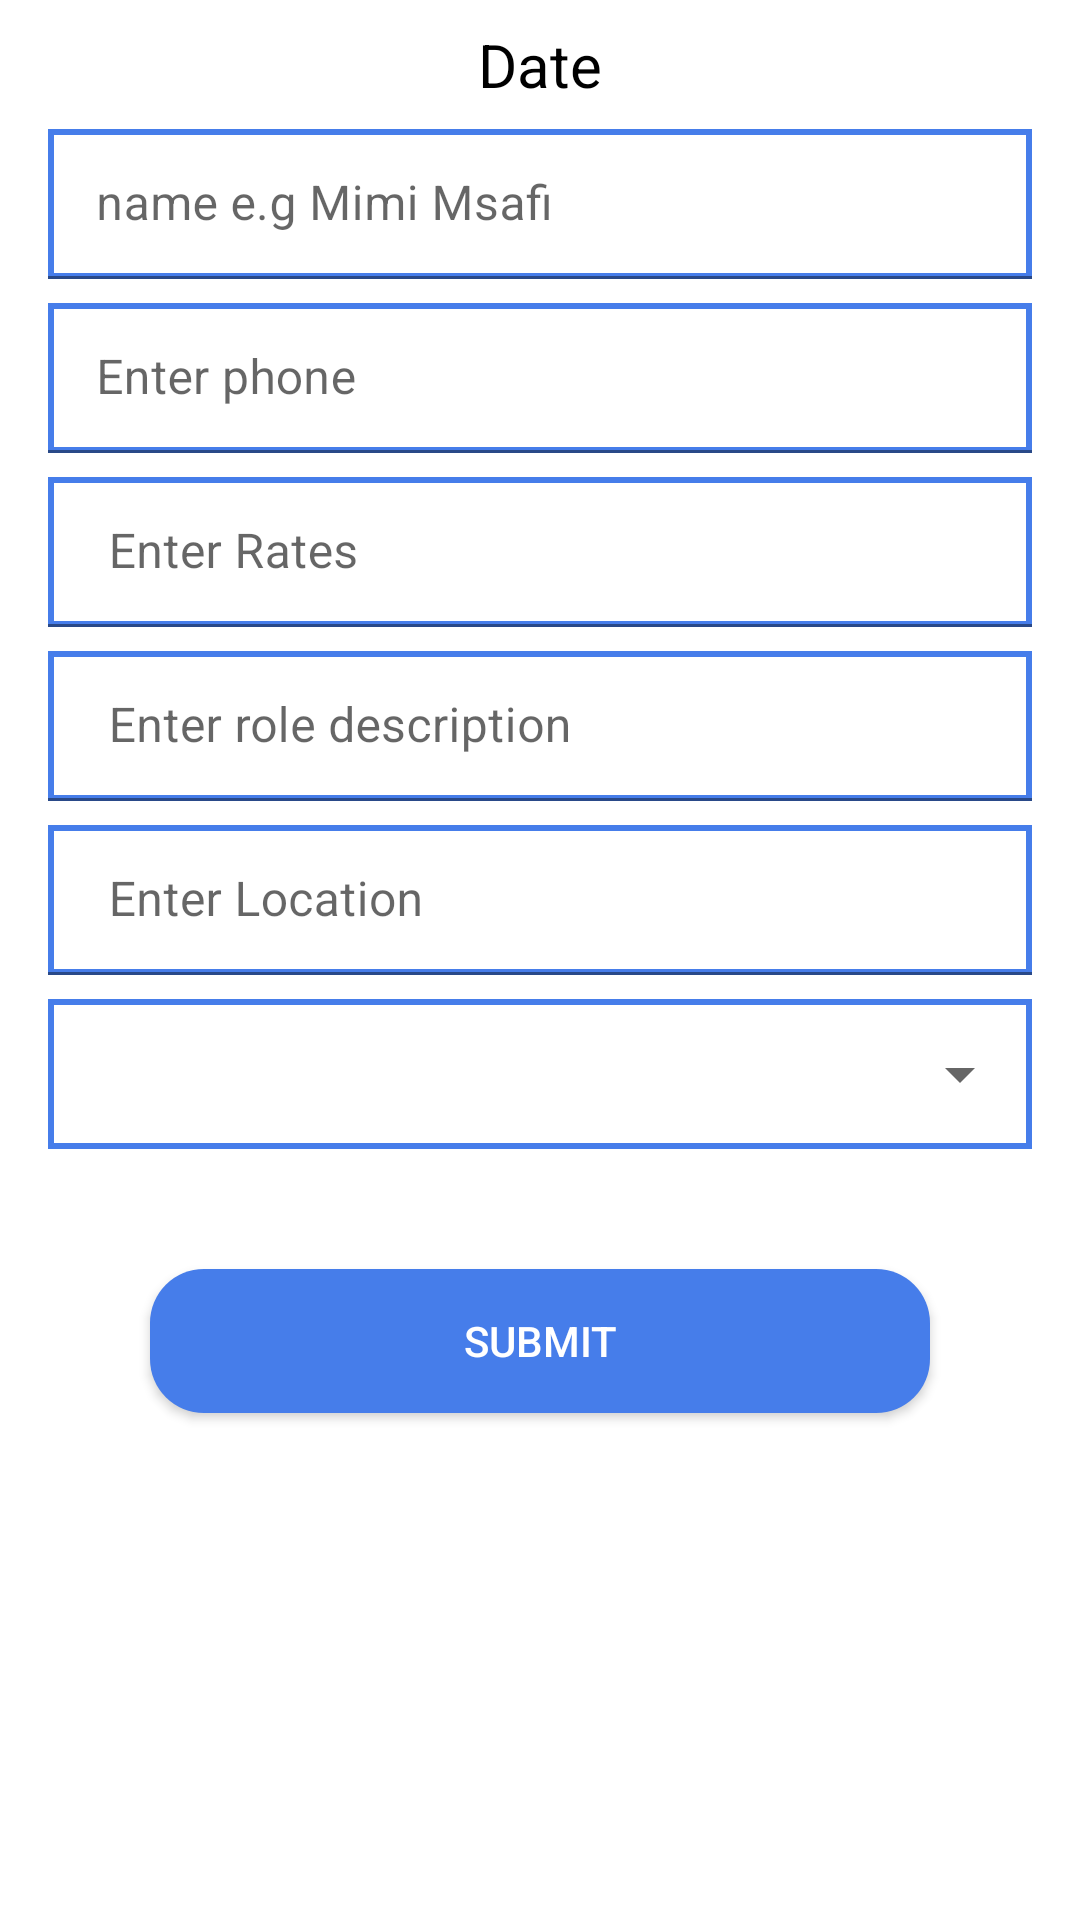

Here is an Android app screen rendered from its layout file. Give the layout XML and the strings, colors and styles it references.
<!-- AndroidManifest.xml: application theme Theme.MAjira -->
<!-- res/layout/activity_create_job.xml -->
<?xml version="1.0" encoding="utf-8"?>
<androidx.constraintlayout.widget.ConstraintLayout
    xmlns:android="http://schemas.android.com/apk/res/android"
    xmlns:app="http://schemas.android.com/apk/res-auto"
    xmlns:tools="http://schemas.android.com/tools"
    android:layout_width="match_parent"
    android:layout_height="match_parent"
    tools:context=".Employer.categories.CreateJob"
    android:background="@color/white"
    android:orientation="vertical">
    <TextView
        android:id="@+id/textView9"
        android:layout_width="match_parent"
        android:layout_height="wrap_content"
        android:layout_marginTop="8dp"
        android:gravity="center_horizontal"
        android:text="Date"
        android:textColor="@color/black"
        android:textSize="20sp"
        app:layout_constraintEnd_toEndOf="parent"
        app:layout_constraintStart_toStartOf="parent"
        app:layout_constraintTop_toTopOf="parent" />

    <com.google.android.material.textfield.TextInputLayout
        android:id="@+id/textInputLayout"
        android:layout_width="0dp"
        android:layout_height="50dp"
        android:layout_marginStart="16dp"
        android:layout_marginTop="8dp"
        android:layout_marginEnd="16dp"
        app:boxBackgroundColor="@color/white"
        app:layout_constraintEnd_toEndOf="parent"
        app:layout_constraintStart_toStartOf="parent"
        app:layout_constraintTop_toBottomOf="@+id/textView9">

        <com.google.android.material.textfield.TextInputEditText
            android:id="@+id/owner"
            android:layout_width="match_parent"
            android:layout_height="wrap_content"
            android:background="@drawable/edit_background"
            android:hint="name e.g Mimi Msafi"
            android:textColor="@color/black"
            android:textColorHint="@color/grey" />
    </com.google.android.material.textfield.TextInputLayout>

    <com.google.android.material.textfield.TextInputLayout
        android:id="@+id/textInputLayout1"
        android:layout_width="0dp"
        android:layout_height="50dp"
        android:layout_marginStart="16dp"
        android:layout_marginTop="8dp"
        android:layout_marginEnd="16dp"
        app:boxBackgroundColor="@color/white"
        app:layout_constraintEnd_toEndOf="parent"
        app:layout_constraintStart_toStartOf="parent"
        app:layout_constraintTop_toBottomOf="@+id/textInputLayout">

        <com.google.android.material.textfield.TextInputEditText
            android:id="@+id/phone"
            android:layout_width="match_parent"
            android:layout_height="wrap_content"
            android:hint="Enter phone "
            android:inputType="number"
            android:background="@drawable/edit_background"
            android:textColor="@color/black"
            android:textColorHint="@color/grey" />
    </com.google.android.material.textfield.TextInputLayout>

    <com.google.android.material.textfield.TextInputLayout
        android:id="@+id/textInputLayout2"
        android:layout_width="0dp"
        android:layout_height="50dp"
        android:layout_marginStart="16dp"
        android:layout_marginTop="8dp"
        android:layout_marginEnd="16dp"
        app:boxBackgroundColor="@color/white"
        app:layout_constraintEnd_toEndOf="parent"
        app:layout_constraintStart_toStartOf="parent"
        app:layout_constraintTop_toBottomOf="@+id/textInputLayout1">

        <com.google.android.material.textfield.TextInputEditText
            android:id="@+id/rates"
            android:layout_width="match_parent"
            android:layout_height="wrap_content"
            android:hint=" Enter Rates"
            android:background="@drawable/edit_background"
            android:textColor="@color/black"
            android:textColorHint="@color/grey" />
    </com.google.android.material.textfield.TextInputLayout>
    <com.google.android.material.textfield.TextInputLayout
        android:id="@+id/textInputLayout3"
        android:layout_width="0dp"
        android:layout_height="50dp"
        android:layout_marginStart="16dp"
        android:layout_marginTop="8dp"
        android:layout_marginEnd="16dp"
        app:boxBackgroundColor="@color/white"
        app:layout_constraintEnd_toEndOf="parent"
        app:layout_constraintStart_toStartOf="parent"
        app:layout_constraintTop_toBottomOf="@+id/textInputLayout2">

        <com.google.android.material.textfield.TextInputEditText
            android:id="@+id/description"
            android:layout_width="match_parent"
            android:layout_height="wrap_content"
            android:hint=" Enter role description"
            android:background="@drawable/edit_background"
            android:textColor="@color/black"
            android:textColorHint="@color/grey" />
    </com.google.android.material.textfield.TextInputLayout>
    <com.google.android.material.textfield.TextInputLayout
        android:id="@+id/textInputLayout4"
        android:layout_width="0dp"
        android:layout_height="50dp"
        android:layout_marginStart="16dp"
        android:layout_marginTop="8dp"
        android:layout_marginEnd="16dp"
        app:boxBackgroundColor="@color/white"
        app:layout_constraintEnd_toEndOf="parent"
        app:layout_constraintStart_toStartOf="parent"
        app:layout_constraintTop_toBottomOf="@+id/textInputLayout3">

        <com.google.android.material.textfield.TextInputEditText
            android:id="@+id/location"
            android:layout_width="match_parent"
            android:layout_height="wrap_content"
            android:hint=" Enter Location"
            android:background="@drawable/edit_background"
            android:textColor="@color/black"
            android:textColorHint="@color/grey" />
    </com.google.android.material.textfield.TextInputLayout>
    <com.google.android.material.textfield.TextInputLayout
        android:id="@+id/textInputLayout8"
        android:layout_width="0dp"
        android:layout_height="50dp"
        android:layout_marginStart="16dp"
        android:layout_marginTop="8dp"
        android:layout_marginEnd="16dp"
        android:background="@drawable/edit_background"
        app:boxBackgroundColor="@color/white"
        app:layout_constraintEnd_toEndOf="parent"
        app:layout_constraintStart_toStartOf="parent"
        app:layout_constraintTop_toBottomOf="@+id/textInputLayout4">
        <Spinner
            android:id="@+id/title_spinner"
            android:layout_width="match_parent"
            android:layout_height="50dp" />
    </com.google.android.material.textfield.TextInputLayout>

    <androidx.appcompat.widget.AppCompatButton
        android:id="@+id/appCompatButton2"
        android:layout_width="match_parent"
        android:layout_height="wrap_content"
        android:layout_marginStart="50dp"
        android:layout_marginTop="40dp"
        android:layout_marginEnd="50dp"
        android:background="@drawable/btn_background1"
        android:text="Submit"
        android:textColor="@color/white"
        app:layout_constraintEnd_toEndOf="parent"
        app:layout_constraintStart_toStartOf="parent"
        app:layout_constraintTop_toBottomOf="@+id/textInputLayout8" />
    <ProgressBar
        android:id="@+id/progressBar1"
        style="?android:attr/progressBarStyleLarge"
        android:layout_width="wrap_content"
        android:layout_height="wrap_content"
        android:layout_centerInParent="true"
        android:visibility="gone"
        app:layout_constraintBottom_toBottomOf="parent"
        app:layout_constraintEnd_toEndOf="parent"
        app:layout_constraintStart_toStartOf="parent"
        app:layout_constraintTop_toTopOf="parent" />

</androidx.constraintlayout.widget.ConstraintLayout>
<!-- resources referenced by this layout -->
<resources>
  <color name="black">#FF000000</color>
  <color name="grey">#393d40</color>
  <color name="white">#FFFFFFFF</color>
  <!-- drawable btn_background1 (drawable-v24) -->
  <?xml version="1.0" encoding="utf-8"?>
  <shape xmlns:android="http://schemas.android.com/apk/res/android">
      <corners android:radius="18dp"/>
      <solid android:color="@color/blue"/>
  </shape>
  <!-- drawable edit_background (drawable) -->
  <?xml version="1.0" encoding="utf-8"?>
  <shape xmlns:android="http://schemas.android.com/apk/res/android">
      <stroke android:color="@color/blue" android:width="2dp"/>
  </shape>
  <style name="Theme.MAjira" parent="Theme.MaterialComponents.DayNight.DarkActionBar">
          
          <item name="colorPrimary">@color/blueish</item>
          <item name="colorPrimaryVariant">@color/blueish</item>
          <item name="colorOnPrimary">@color/white</item>
          
          <item name="colorOnSecondary">@color/black</item>
          
          <item name="android:statusBarColor" tools:targetApi="l">@color/blueish</item>
          
      </style>
  <color name="blue">#467DEA</color>
  <color name="blueish">#91AEE8</color>
</resources>
